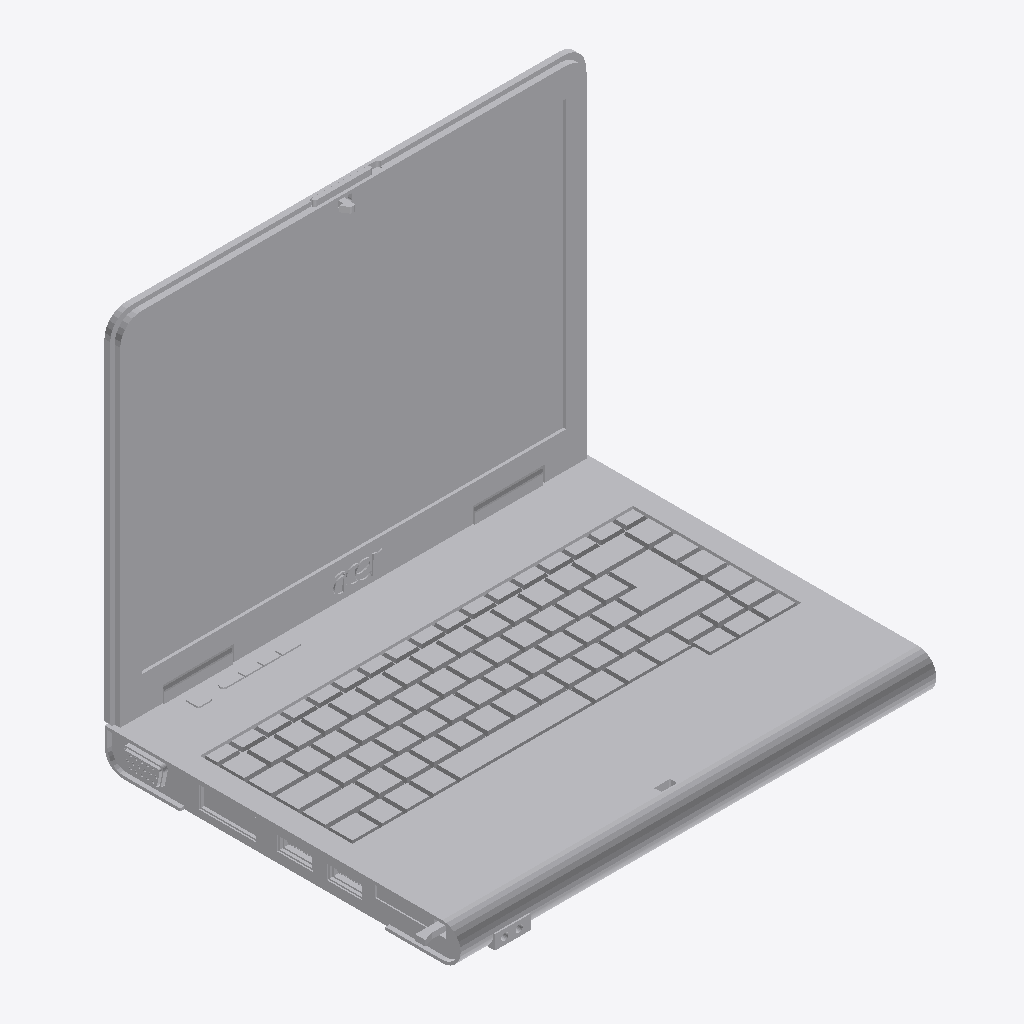
Isometric view of an IFC building model (IFC-SPF (STEP), schema IFC4, length unit millimetre), seen from the south-west, elements coloured by IFC class: 1 other element (light grey).
Extent 0.346 m × 0.252 m × 0.277 m (x, y, z). Elements (1): 1 IfcBuildingElementProxy.

HEADER;
FILE_DESCRIPTION(('ViewDefinition [CoordinationView]'),'2;1');
FILE_NAME('','2025-04-16T18:47:06',(),(),'IfcOpenShell 0.7.0','IfcOpenShell 0.7.0','');
FILE_SCHEMA(('IFC4'));
ENDSEC;
DATA;
#1=IFCPROJECT('0$m$v3NvfBewkF5nS2XADY',$,'My Project',$,$,$,$,(#68),#45);
#30249=IFCSITE('1sS1ogW0n6ovrasUKdLrpf',#30248,'My Site',$,$,$,$,$,$,$,$,$,$,$);
#30247=IFCBUILDINGELEMENTPROXY('3QdCxYwwHEiBWCjC9NXDNN',#51,$,$,$,#30258,#30246,$,$);
ENDSEC;
